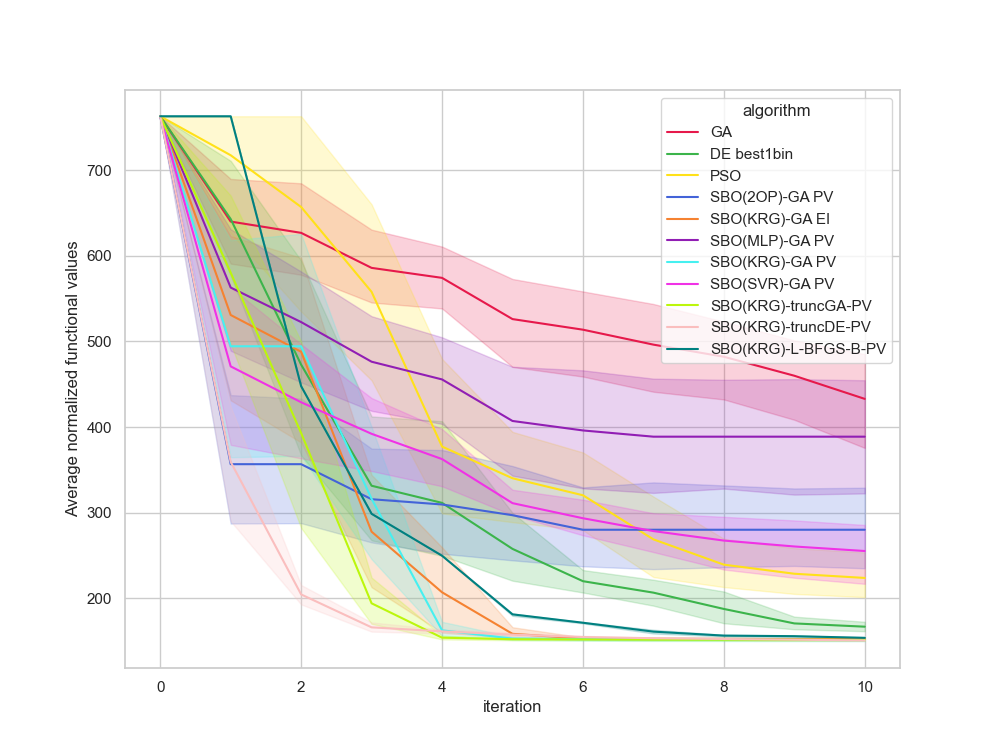

The file beside this chart, header and first rows:
, Unnamed: 0, value, iteration, algorithm, replicate
0, 0, 763.2, 0, GA, 0
1, 1, 620, 1, GA, 0
2, 2, 620, 2, GA, 0
3, 3, 620, 3, GA, 0
4, 4, 620, 4, GA, 0
5, 5, 620, 5, GA, 0
6, 6, 585.5, 6, GA, 0
7, 7, 585.5, 7, GA, 0
8, 8, 585.5, 8, GA, 0
9, 9, 502.8, 9, GA, 0
10, 10, 502.8, 10, GA, 0
11, 11, 763.2, 0, GA, 1
12, 12, 722.4, 1, GA, 1
13, 13, 722.4, 2, GA, 1
14, 14, 548.6, 3, GA, 1
15, 15, 500.2, 4, GA, 1
16, 16, 500.2, 5, GA, 1
17, 17, 500.2, 6, GA, 1
18, 18, 500.2, 7, GA, 1
19, 19, 500.2, 8, GA, 1
20, 20, 500.2, 9, GA, 1
21, 21, 448, 10, GA, 1
22, 22, 763.2, 0, GA, 2
23, 23, 581.7, 1, GA, 2
24, 24, 581.7, 2, GA, 2
25, 25, 573.8, 3, GA, 2
26, 26, 573.8, 4, GA, 2
27, 27, 312.9, 5, GA, 2
28, 28, 312.9, 6, GA, 2
29, 29, 312.9, 7, GA, 2
30, 30, 312.9, 8, GA, 2
31, 31, 312.9, 9, GA, 2
32, 32, 312.9, 10, GA, 2
33, 33, 763.2, 0, GA, 3
34, 34, 698.8, 1, GA, 3
35, 35, 675.2, 2, GA, 3
36, 36, 675.2, 3, GA, 3
37, 37, 675.2, 4, GA, 3
38, 38, 638.2, 5, GA, 3
39, 39, 609.4, 6, GA, 3
40, 40, 567.5, 7, GA, 3
41, 41, 495.7, 8, GA, 3
42, 42, 371.7, 9, GA, 3
43, 43, 371.7, 10, GA, 3
44, 44, 763.2, 0, GA, 4
45, 45, 631.6, 1, GA, 4
46, 46, 531.3, 2, GA, 4
47, 47, 531.3, 3, GA, 4
48, 48, 531.3, 4, GA, 4
49, 49, 531.3, 5, GA, 4
50, 50, 531.3, 6, GA, 4
51, 51, 531.3, 7, GA, 4
52, 52, 531.3, 8, GA, 4
53, 53, 531.3, 9, GA, 4
54, 54, 531.3, 10, GA, 4
55, 55, 763.2, 0, GA, 5
56, 56, 753.8, 1, GA, 5
57, 57, 753.8, 2, GA, 5
58, 58, 734, 3, GA, 5
59, 59, 665.8, 4, GA, 5
... 1,150 more rows
